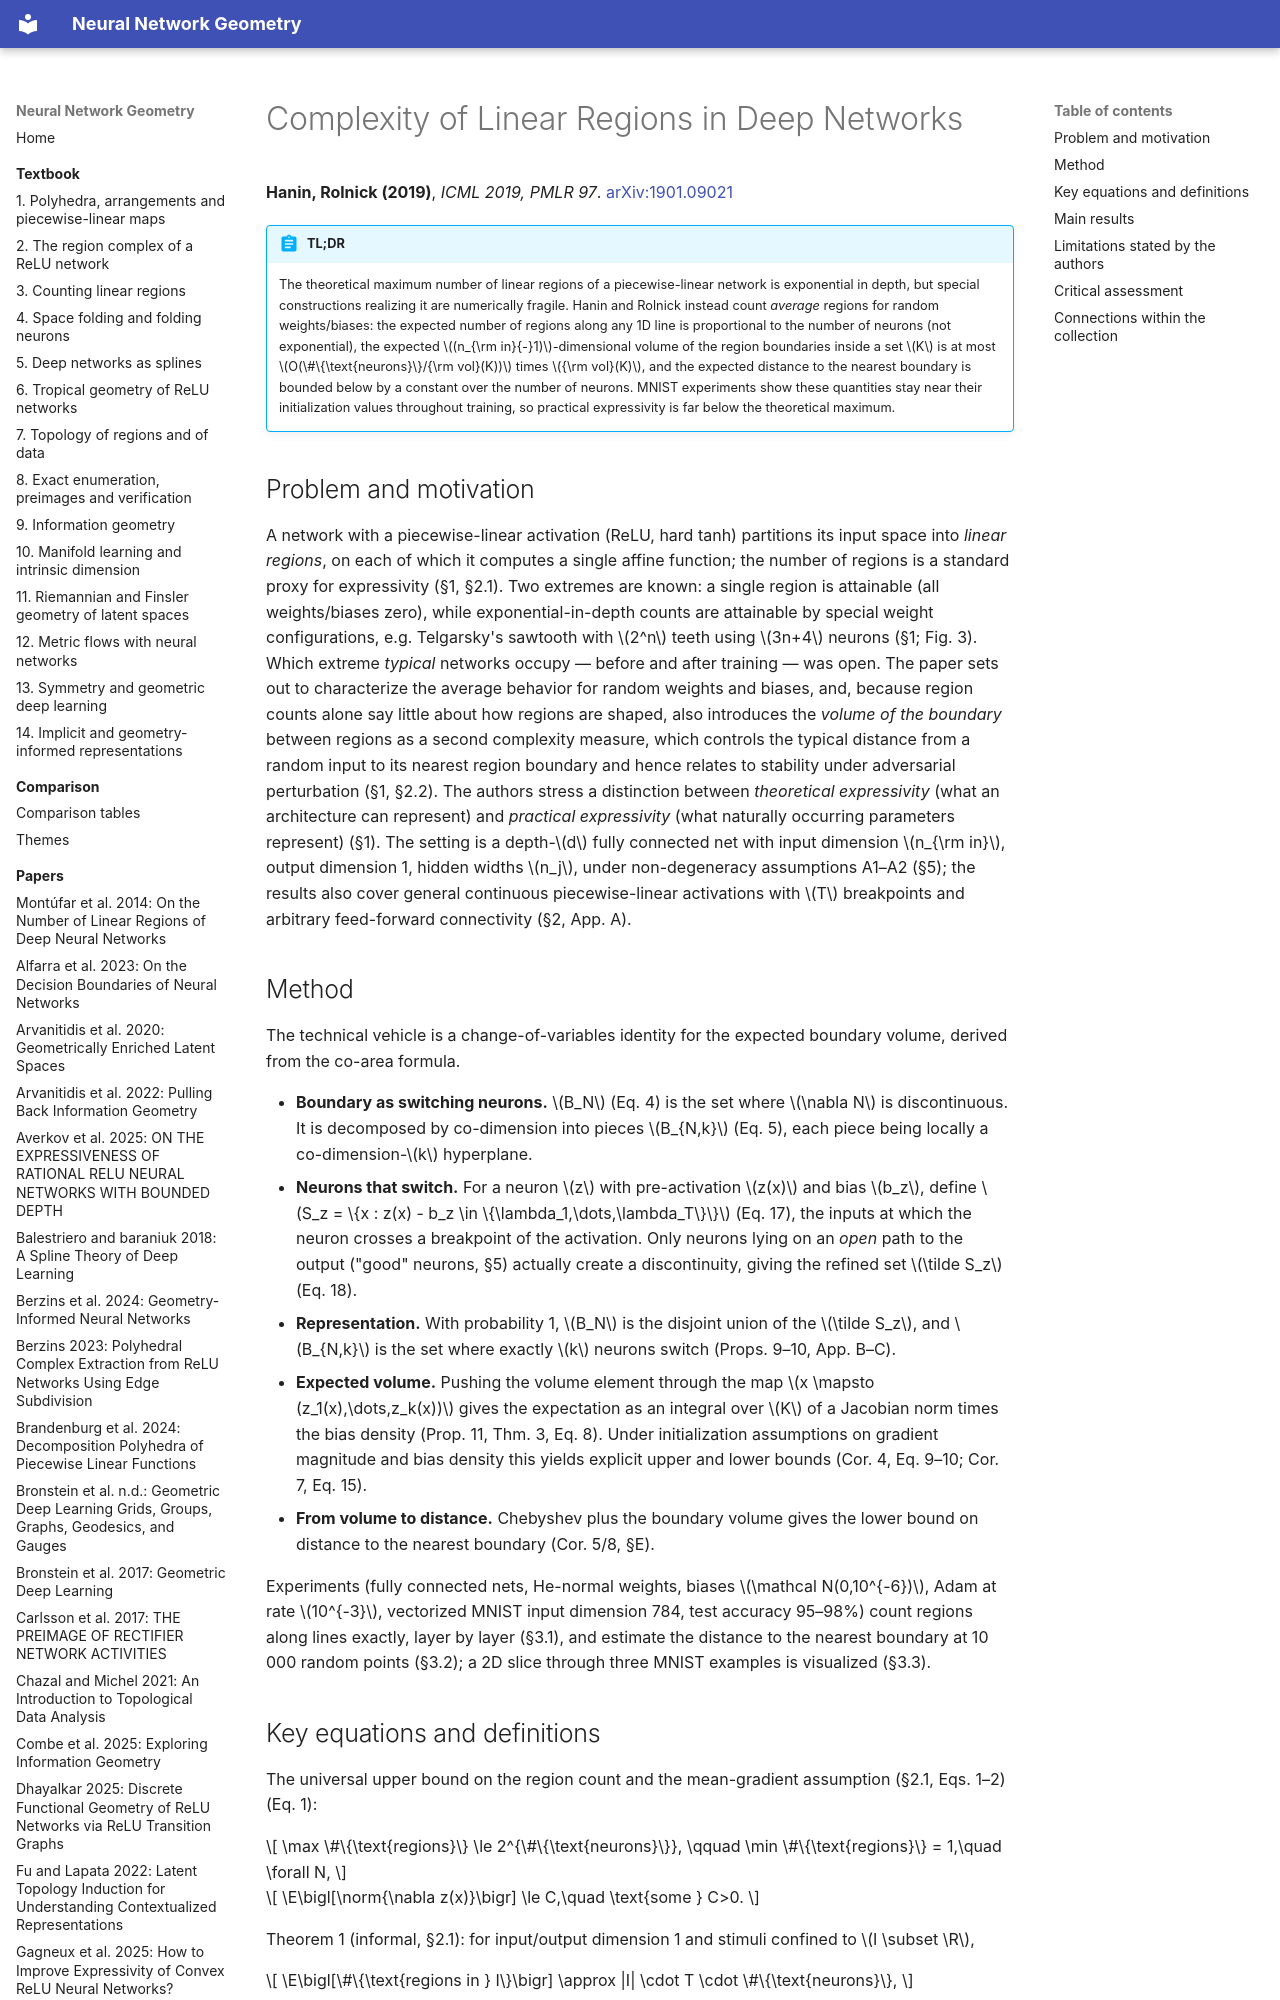

repository: Johanmkr/InfoBase-NNgeometry · page: papers/haninComplexityLinearRegions2019/index.html · generator: mkdocs

---
citekey: haninComplexityLinearRegions2019
title: "Complexity of Linear Regions in Deep Networks"
authors: [Boris Hanin, David Rolnick]
year: 2019
venue: "Proceedings of the 36th International Conference on Machine Learning (ICML 2019), PMLR 97"
doi: "10.48550/arXiv.1901.09021"
arxiv: "1901.09021"
url: null
kind: theory
source_type: pdf
source_sha256: 3affe4649f3d980ef3ed2034fcce5ec4a05d2f2e3cbeacb33d82c1691594dce5
pages: 16
ingested: 2026-10-15
tags: [linear-regions, relu-networks, expressivity, initialization, adversarial-robustness]
concepts_introduced:
  - average number of linear regions along a line
  - volume density of linear region boundaries
  - distance to the nearest region boundary
  - practical versus theoretical expressivity
concepts_used:
  - ReLU network
  - piecewise linear activation
  - hyperplane arrangement
  - co-area formula
  - He initialization
  - expressivity of depth
builds_on: [NIPS2014_fa6f2a46, raghuExpressivePowerDeep2017, serraBoundingCountingLinear2018]
datasets: [MNIST]
---

# Complexity of Linear Regions in Deep Networks

**Hanin, Rolnick (2019)**, *ICML 2019, PMLR 97*. [arXiv:1901.09021](https://arxiv.org/abs/1901.09021)

!!! abstract "TL;DR"
    The theoretical maximum number of linear regions of a piecewise-linear network is exponential in depth, but special constructions realizing it are numerically fragile. Hanin and Rolnick instead count *average* regions for random weights/biases: the expected number of regions along any 1D line is proportional to the number of neurons (not exponential), the expected $(n_{\rm in}{-}1)$-dimensional volume of the region boundaries inside a set $K$ is at most $O(\#\{\text{neurons}\}/{\rm vol}(K))$ times ${\rm vol}(K)$, and the expected distance to the nearest boundary is bounded below by a constant over the number of neurons. MNIST experiments show these quantities stay near their initialization values throughout training, so practical expressivity is far below the theoretical maximum.

## Problem and motivation

A network with a piecewise-linear activation (ReLU, hard tanh) partitions its input space into *linear regions*, on each of which it computes a single affine function; the number of regions is a standard proxy for expressivity (§1, §2.1). Two extremes are known: a single region is attainable (all weights/biases zero), while exponential-in-depth counts are attainable by special weight configurations, e.g. Telgarsky's sawtooth with $2^n$ teeth using $3n+4$ neurons (§1; Fig. 3). Which extreme *typical* networks occupy — before and after training — was open. The paper sets out to characterize the average behavior for random weights and biases, and, because region counts alone say little about how regions are shaped, also introduces the *volume of the boundary* between regions as a second complexity measure, which controls the typical distance from a random input to its nearest region boundary and hence relates to stability under adversarial perturbation (§1, §2.2). The authors stress a distinction between *theoretical expressivity* (what an architecture can represent) and *practical expressivity* (what naturally occurring parameters represent) (§1). The setting is a depth-$d$ fully connected net with input dimension $n_{\rm in}$, output dimension 1, hidden widths $n_j$, under non-degeneracy assumptions A1–A2 (§5); the results also cover general continuous piecewise-linear activations with $T$ breakpoints and arbitrary feed-forward connectivity (§2, App. A).
